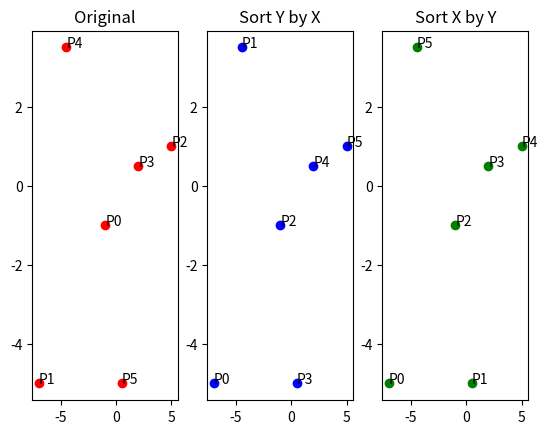

Write the Python code that produced this figure.
from math import *
import numpy as np
import time
import matplotlib.pyplot as plt

X_list = [-1,   -7,     5,      2,      -4.5,    0.5]
Y_list = [-1,   -5,     1,      0.5,     3.5,    -5]

label = []
for i in range(len(X_list)):
    label.append("P" + str(i))
    
print(label)
    
def CAL_MIN_PITCH(X, Y):
    start_time = time.time()
    #------------------------------------------------------------------#
    # Check X array and Y array, return -1 if they has only 1 number
    if len(X) == 1 or len(Y) == 1: 
        return -1
    
    P = [(X[i], Y[i]) for i in range(len(X))]
    P = np.array(P)
    
    plt.subplot(1, 3, 1)
    plt.scatter(X, Y, color = "red")
    for i, txt in enumerate(label):
        plt.annotate(txt, (X_list[i], Y_list[i]))
    plt.title("Original")

    # Convert X and Y list to array type
    index = np.lexsort((Y, X))
    print("index 1 = ", index)
    
    P1 = [(X[i],Y[i]) for i in index]
    P1 = np.array(P1)
    
    X1 = [X[i] for i in index]
    Y1 = [Y[i] for i in index]
    
    plt.subplot(1, 3, 2)
    plt.scatter(X1, Y1, color='blue')
    for i, txt in enumerate(label):
        plt.annotate(txt, (P1[i]))
    plt.title("Sort Y by X")
    
    # Convert X and Y list to array type
    index = np.lexsort((X, Y))
    print("index 2 = ", index)
    
    P2 = [(X[i],Y[i]) for i in index]
    P2 = np.array(P2)
    
    X2 = [X[i] for i in index]
    Y2 = [Y[i] for i in index]
    plt.subplot(1, 3, 3)
    plt.scatter(X2, Y2, color='green')
    for i, txt in enumerate(label):
        plt.annotate(txt, (P2[i]))
    plt.title("Sort X by Y")
    
    print("P=\n", P)
    print("P1=\n", P1)
    print("P2=\n", P2)
    
    #------------------------------------------------------------------#
    end_time = time.time() - start_time
    print("duration: ", round(end_time*1000, 2), "ms")
    
    plt.show()
    return 0

CAL_MIN_PITCH(X_list, Y_list)

